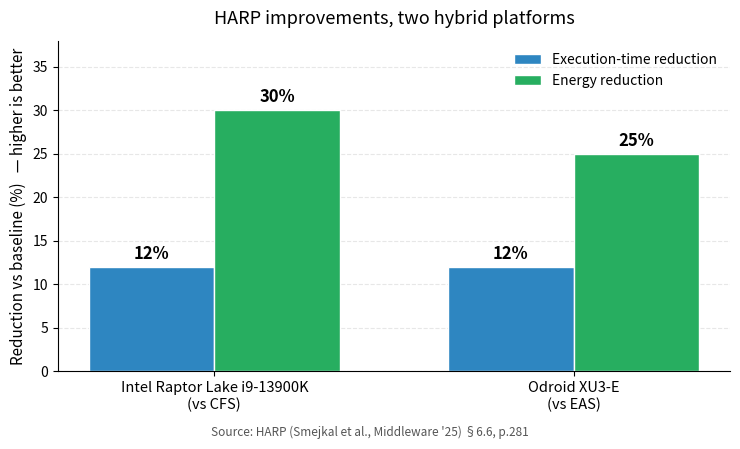

This chart was generated by the following Python code: (Note: this script raises an exception after producing the figure.)
"""Generate the HARP-per-platform results bar chart for slide 11."""
import matplotlib.pyplot as plt
import numpy as np

platforms = ['Intel Raptor Lake i9-13900K\n(vs CFS)', 'Odroid XU3-E\n(vs EAS)']
time_reduction = [12, 12]
energy_reduction = [30, 25]

x = np.arange(len(platforms))
width = 0.35

fig, ax = plt.subplots(figsize=(7.5, 4.5))

c_time = '#2E86C1'
c_energy = '#27AE60'

bars1 = ax.bar(x - width/2, time_reduction, width, label='Execution-time reduction', color=c_time, edgecolor='white')
bars2 = ax.bar(x + width/2, energy_reduction, width, label='Energy reduction', color=c_energy, edgecolor='white')

ax.set_ylabel('Reduction vs baseline (%)   — higher is better', fontsize=11)
ax.set_title("HARP improvements, two hybrid platforms", fontsize=13, pad=12)
ax.set_xticks(x)
ax.set_xticklabels(platforms, fontsize=10.5)
ax.legend(loc='upper right', fontsize=10, frameon=False)
ax.set_ylim(0, 38)
ax.grid(axis='y', alpha=0.3, linestyle='--')
ax.set_axisbelow(True)
ax.spines['top'].set_visible(False)
ax.spines['right'].set_visible(False)

for bars in (bars1, bars2):
    for bar in bars:
        h = bar.get_height()
        ax.annotate(f'{h}%',
                    xy=(bar.get_x() + bar.get_width()/2, h),
                    xytext=(0, 3),
                    textcoords='offset points',
                    ha='center', va='bottom', fontsize=12, fontweight='bold')

fig.text(0.5, 0.02,
         'Source: HARP (Smejkal et al., Middleware \'25) §6.6, p.281',
         ha='center', fontsize=8.5, style='italic', color='#555')

plt.tight_layout(rect=[0, 0.04, 1, 1])

out_pdf = '/home/davidkan/Projects/ArrowLakeHBenchmarking/presentation/fig_harp_results.pdf'
out_png = '/home/davidkan/Projects/ArrowLakeHBenchmarking/presentation/fig_harp_results.png'
plt.savefig(out_pdf, format='pdf', bbox_inches='tight')
plt.savefig(out_png, format='png', dpi=160, bbox_inches='tight')
print(f'Saved: {out_pdf}\n       {out_png}')
